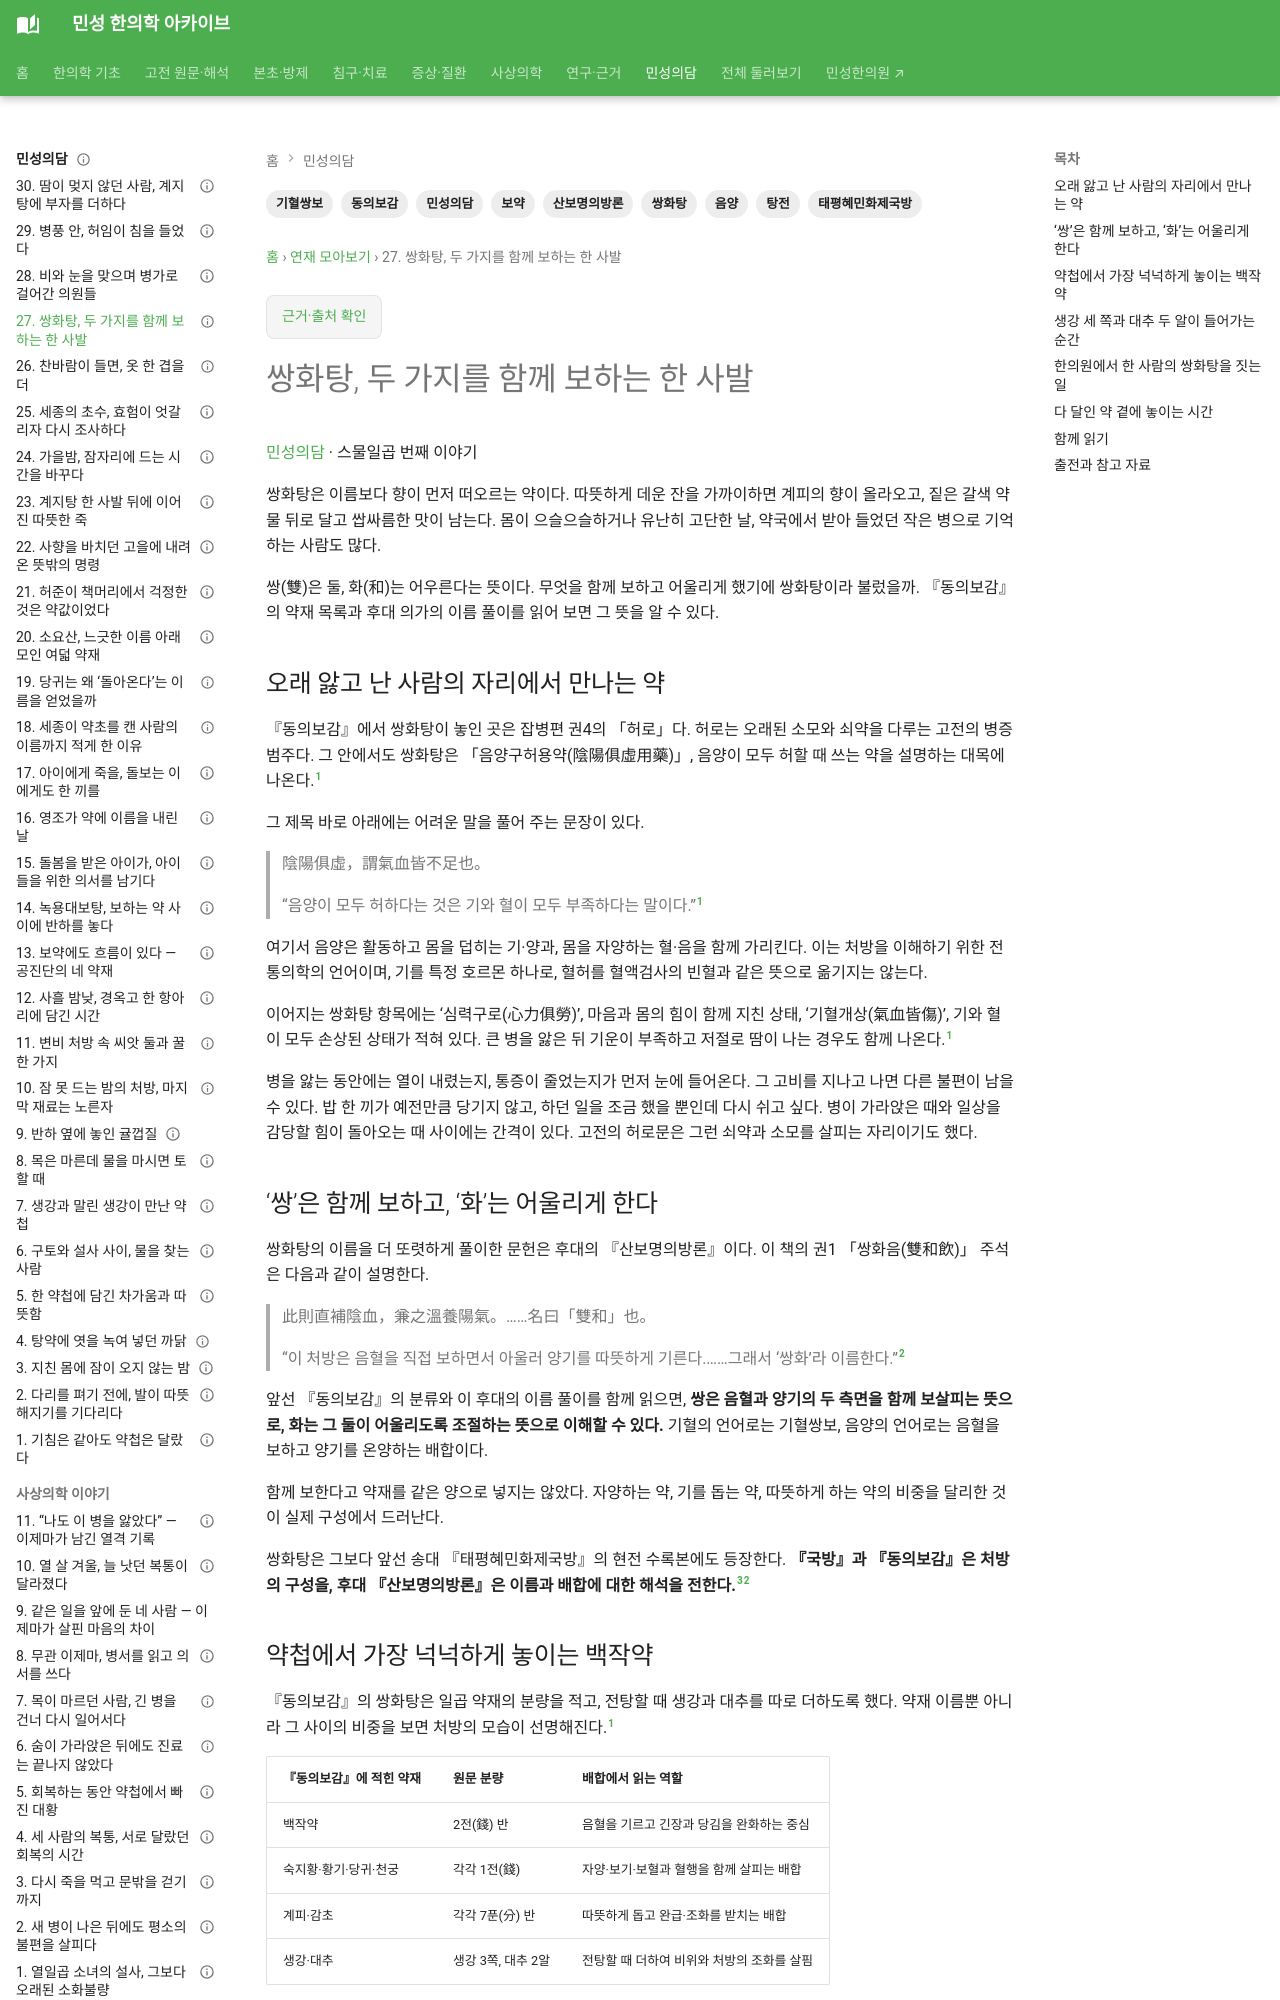

repository: joowon1111/minseong-korean-medicine-wiki · page: classical-stories/ssanghwa-twofold-care/index.html · generator: mkdocs

---
title: 쌍화탕, 두 가지를 함께 보하는 한 사발
description: 쌍화탕의 쌍과 화에 담긴 음혈·양기의 쌍보와 조화. 동의보감과 국방의 처방 구성, 후대 방론의 이름 풀이에서 한의원의 조제와 탕전으로 이어지는 민성의담입니다.
aliases: [쌍화탕 이름의 뜻, 쌍화탕의 쌍과 화, 쌍화탕과 음양쌍보]
tags: [민성의담, 쌍화탕, 동의보감, 태평혜민화제국방, 산보명의방론, 기혈쌍보, 음양, 탕전, 보약]
status: 검토완료
---

# 쌍화탕, 두 가지를 함께 보하는 한 사발

[민성의담](index.md) · 스물일곱 번째 이야기

쌍화탕은 이름보다 향이 먼저 떠오르는 약이다. 따뜻하게 데운 잔을 가까이하면 계피의 향이 올라오고, 짙은 갈색 약물 뒤로 달고 쌉싸름한 맛이 남는다. 몸이 으슬으슬하거나 유난히 고단한 날, 약국에서 받아 들었던 작은 병으로 기억하는 사람도 많다.

쌍(雙)은 둘, 화(和)는 어우른다는 뜻이다. 무엇을 함께 보하고 어울리게 했기에 쌍화탕이라 불렀을까. 『동의보감』의 약재 목록과 후대 의가의 이름 풀이를 읽어 보면 그 뜻을 알 수 있다.

## 오래 앓고 난 사람의 자리에서 만나는 약

『동의보감』에서 쌍화탕이 놓인 곳은 잡병편 권4의 「허로」다. 허로는 오래된 소모와 쇠약을 다루는 고전의 병증 범주다. 그 안에서도 쌍화탕은 「음양구허용약(陰陽俱虛用藥)」, 음양이 모두 허할 때 쓰는 약을 설명하는 대목에 나온다.[^dongui]

그 제목 바로 아래에는 어려운 말을 풀어 주는 문장이 있다.

> 陰陽俱虛，謂氣血皆不足也。
>
> “음양이 모두 허하다는 것은 기와 혈이 모두 부족하다는 말이다.”[^dongui]

여기서 음양은 활동하고 몸을 덥히는 기·양과, 몸을 자양하는 혈·음을 함께 가리킨다. 이는 처방을 이해하기 위한 전통의학의 언어이며, 기를 특정 호르몬 하나로, 혈허를 혈액검사의 빈혈과 같은 뜻으로 옮기지는 않는다.

이어지는 쌍화탕 항목에는 ‘심력구로(心力俱勞)’, 마음과 몸의 힘이 함께 지친 상태, ‘기혈개상(氣血皆傷)’, 기와 혈이 모두 손상된 상태가 적혀 있다. 큰 병을 앓은 뒤 기운이 부족하고 저절로 땀이 나는 경우도 함께 나온다.[^dongui]

병을 앓는 동안에는 열이 내렸는지, 통증이 줄었는지가 먼저 눈에 들어온다. 그 고비를 지나고 나면 다른 불편이 남을 수 있다. 밥 한 끼가 예전만큼 당기지 않고, 하던 일을 조금 했을 뿐인데 다시 쉬고 싶다. 병이 가라앉은 때와 일상을 감당할 힘이 돌아오는 때 사이에는 간격이 있다. 고전의 허로문은 그런 쇠약과 소모를 살피는 자리이기도 했다.

## ‘쌍’은 함께 보하고, ‘화’는 어울리게 한다

쌍화탕의 이름을 더 또렷하게 풀이한 문헌은 후대의 『산보명의방론』이다. 이 책의 권1 「쌍화음(雙和飲)」 주석은 다음과 같이 설명한다.

> 此則直補陰血，兼之溫養陽氣。……名曰「雙和」也。
>
> “이 처방은 음혈을 직접 보하면서 아울러 양기를 따뜻하게 기른다.……그래서 ‘쌍화’라 이름한다.”[^fanglun]

앞선 『동의보감』의 분류와 이 후대의 이름 풀이를 함께 읽으면, **쌍은 음혈과 양기의 두 측면을 함께 보살피는 뜻으로, 화는 그 둘이 어울리도록 조절하는 뜻으로 이해할 수 있다.** 기혈의 언어로는 기혈쌍보, 음양의 언어로는 음혈을 보하고 양기를 온양하는 배합이다.

함께 보한다고 약재를 같은 양으로 넣지는 않았다. 자양하는 약, 기를 돕는 약, 따뜻하게 하는 약의 비중을 달리한 것이 실제 구성에서 드러난다.

쌍화탕은 그보다 앞선 송대 『태평혜민화제국방』의 현전 수록본에도 등장한다. **『국방』과 『동의보감』은 처방의 구성을, 후대 『산보명의방론』은 이름과 배합에 대한 해석을 전한다.**[^jufang][^fanglun]
